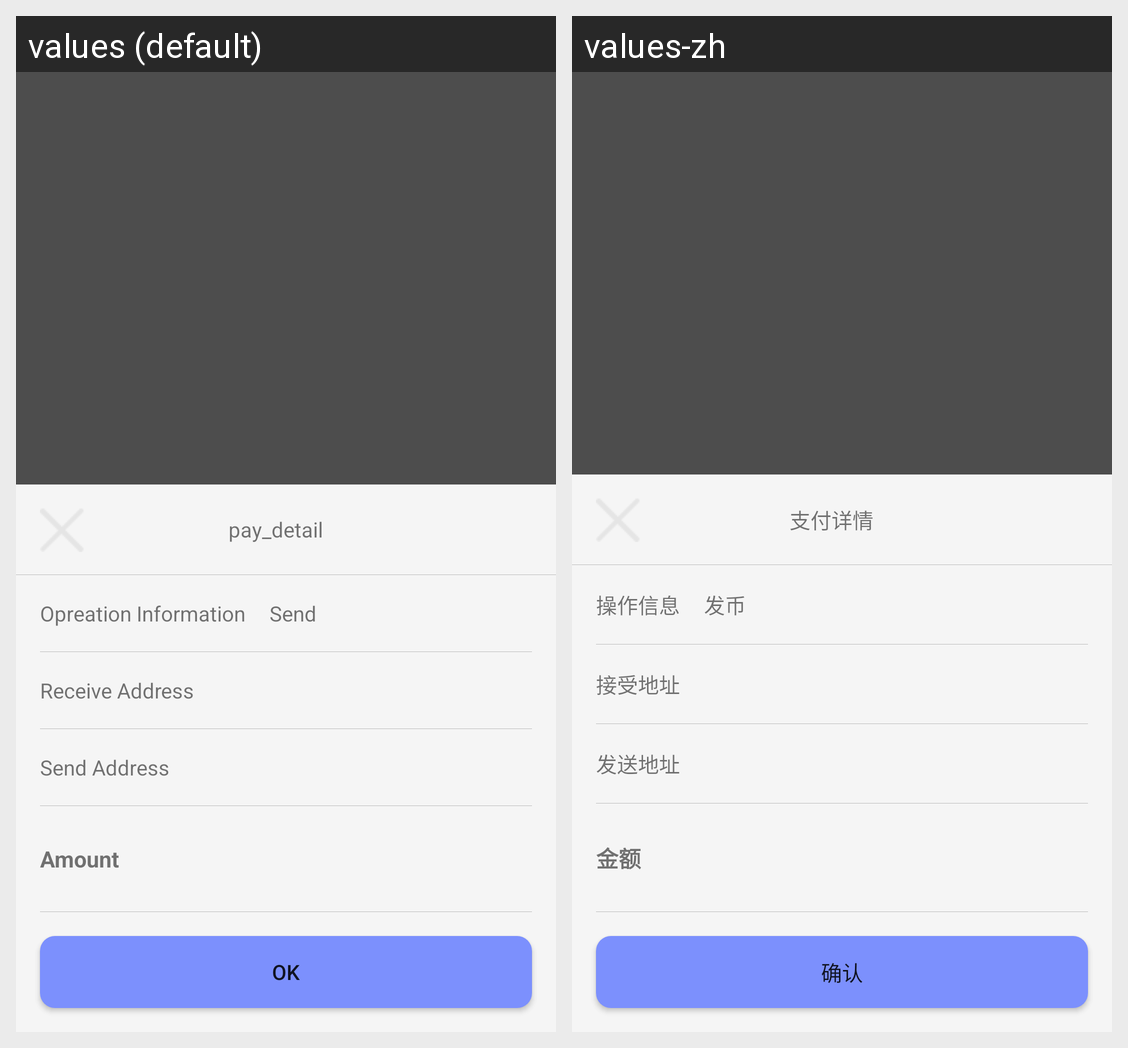

Strings drawn on this Android screen and how each of the app's shown locales translates them:
Android screen res/layout/pop_confirm_pay.xml rendered under 2 locales, left to right: values (default), values-zh. Device: Nexus 5 (rendered at 1080×1920; each locale shown at half size, 540×960, under a caption strip naming it); theme AppTheme.
Strings drawn on this screen, with the default value and each locale's value (text and hints the layout hard-codes, and strings that could not be matched under every locale, appear in the picture but are not listed):

pay_detail
  values: pay_detail
  values-zh: 支付详情

operation_information
  values: Opreation Information
  values-zh: 操作信息

send_coin
  values: Send
  values-zh: 发币

receive_address
  values: Receive Address
  values-zh: 接受地址

send_address
  values: Send Address
  values-zh: 发送地址

amount
  values: Amount
  values-zh: 金额

make_sure
  values: OK
  values-zh: 确认
